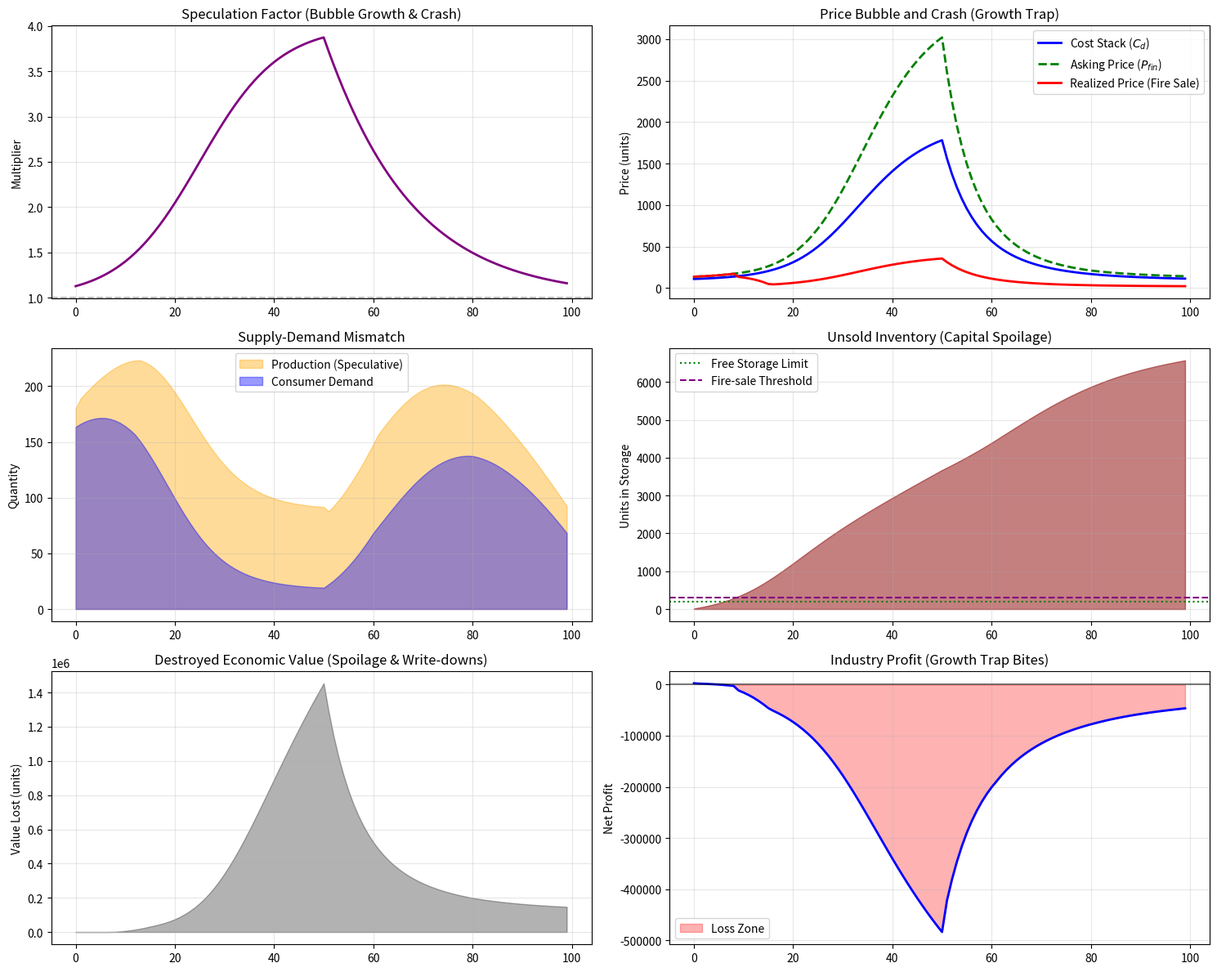

The script that saved this image:
import numpy as np
import matplotlib.pyplot as plt
from scipy.special import expit  # logistic function

# ===========================================
# 1. SUPPLY CHAIN PARAMETERS (Depth d = 6)
# ===========================================
d = 6
C0 = 1.0  # Baseline raw material cost

# Base Stage Parameters (from Eq. 3)
m_base = np.array([1.2, 1.5, 1.3, 1.1, 1.0, 1.0])  # Material conversion ratios
p_base = np.array([0.10, 0.05, 0.04, 0.03, 0.02, 0.01])  # Failure probability
n_base = np.array([1, 1, 2, 1, 1, 1])  # Trials per stage
labour = np.array([2.0, 4.0, 8.0, 12.0, 5.0, 3.0])  # Labour plus-sum (ℓ_k w_k)
energy = np.array([1.0, 3.0, 6.0, 2.0, 1.0, 0.5])  # Energy cost (η_k e_k)
logistics = np.array([0.5, 1.0, 1.5, 2.0, 3.0, 1.0])  # Logistics cost (τ_k d_k)
mu_base = np.array([0.05, 0.08, 0.12, 0.15, 0.10, 0.05])  # Stage markup
mu_retail_base = 0.25  # Retail margin

# Speculation sensitivity (how much m and mu inflate during a bubble)
beta_m = 1.2  # Max 120% increase in material orders
beta_mu = 0.8  # Max 80% increase in markups

# Consumer demand parameters
Q_max = 1000  # Maximum market size
demand_elasticity = 0.015  # Price sensitivity

# Inventory / "Spoilage" parameters
inv_capacity = 200  # Free storage limit
obsolescence_rate = 0.08  # 8% of inventory value decays per year (economic spoilage)
fire_sale_threshold = 300  # If inventory > this, panic selling begins

# ===========================================
# 2. SIMULATION LOOP
# ===========================================
T = 100  # 100 years
spec = np.zeros(T)
P_fin = np.zeros(T)
Q_demand = np.zeros(T)
Q_produced = np.zeros(T)
inventory = np.zeros(T)
realized_price = np.zeros(T)
destroyed_capital = np.zeros(T)
cost_stack = np.zeros(T)

# Initial demand
Q_demand[0] = 500

for t in range(T):
    # --- 2a. Speculation Factor (Growth Trap wave) ---
    # Rises smoothly, peaks at t=50, then crashes.
    # Uses a logistic rise + exponential decay to mimic a "bubble".
    rise = expit((t - 25) / 8)  # S-curve from 0 to 1
    decay = np.exp(-0.06 * max(0, t - 50))  # Crash after peak
    spec[t] = 1.0 + 3.0 * rise * decay  # Spec multiplier ranges from 1.0 to ~4.0

    # --- 2b. Inflate Stage Parameters based on Speculation ---
    # Producers over-order materials (m) and raise margins (mu) expecting future scarcity
    m = m_base * (1 + beta_m * (spec[t] - 1) / 3.0)
    mu = mu_base * (1 + beta_mu * (spec[t] - 1) / 3.0)

    # --- 2c. Stage-by-Stage Cost Propagation (Equation 3) ---
    C_prev = C0
    for k in range(d):
        binomial_scarcity = (1 - p_base[k]) ** (-n_base[k])
        # The stage cost = (input * conversion * scarcity) + labour + energy + logistics + markup*input
        C_k = (m[k] * C_prev * binomial_scarcity) + labour[k] + energy[k] + logistics[k] + (mu[k] * C_prev)
        C_prev = C_k
    cost_stack[t] = C_prev  # This is C_d

    # Final consumer price before retail margin
    P_fin[t] = C_prev * (1 + mu_retail_base)
    # During a bubble, retailers also add a speculative premium on top
    if spec[t] > 1.5:
        P_fin[t] *= (1 + 0.15 * (spec[t] - 1.5))  # Extra retail gouging

    # --- 2d. Consumer Demand (real, not speculative) ---
    # Demand grows with time (population/income) but collapses if price is too high
    base_demand_trend = Q_max * (1 - 0.5 * np.exp(-0.03 * t))  # Saturation curve
    price_penalty = 1 / (1 + demand_elasticity * P_fin[t])
    Q_demand[t] = base_demand_trend * price_penalty
    # Add a late-stage demand shock (consumer fatigue / recession)
    if t > 60:
        Q_demand[t] *= (1 - 0.02 * (t - 60))

    # --- 2e. Production (driven by speculation, not current demand) ---
    # Producers extrapolate past demand + aggressively stockpile for the "boom"
    if t == 0:
        Q_produced[t] = Q_demand[0] * 1.1
    else:
        speculative_boost = 1 + 0.6 * (spec[t] - 1)  # Build inventory for future sales
        Q_produced[t] = Q_demand[t-1] * speculative_boost + 10 * spec[t]

    # --- 2f. Inventory Dynamics ("Spoilage" of capital) ---
    if t > 0:
        inventory[t] = inventory[t-1] + Q_produced[t] - Q_demand[t]
    else:
        inventory[t] = Q_produced[t] - Q_demand[t]
    inventory[t] = max(0, inventory[t])  # Can't be negative

    # --- 2g. Economic Spoilage / Obsolescence ---
    # If inventory exceeds capacity, it starts to decay (like spoilage, but for capital)
    excess_inv = max(0, inventory[t] - inv_capacity)
    obsolescence_cost = obsolescence_rate * excess_inv * P_fin[t]
    destroyed_capital[t] = obsolescence_cost

    # --- 2h. Realized Price (When bubble pops, retail margin collapses) ---
    # If inventory piles up, retailers slash prices to clear stock (fire sale)
    if inventory[t] > fire_sale_threshold:
        # Dump inventory: realized price falls below cost stack
        clearance_factor = max(0.2, 1 - (inventory[t] - fire_sale_threshold) / (fire_sale_threshold * 2))
        realized_price[t] = cost_stack[t] * clearance_factor
        # During fire sales, the extra inventory "spoils" further as unsold obsolete goods
        destroyed_capital[t] += (inventory[t] - fire_sale_threshold) * cost_stack[t] * 0.1
    else:
        realized_price[t] = P_fin[t]  # Normal retail price

    # If realized price < cost stack, that's negative capital formation
    if realized_price[t] < cost_stack[t]:
        destroyed_capital[t] += (cost_stack[t] - realized_price[t]) * Q_demand[t] * 0.5

# ===========================================
# 3. PLOTTING
# ===========================================
fig, axes = plt.subplots(3, 2, figsize=(15, 12))
years = np.arange(T)

# Plot 1: Speculation Factor
ax = axes[0, 0]
ax.plot(years, spec, color='purple', linewidth=2)
ax.axhline(y=1.0, color='gray', linestyle='--', alpha=0.5)
ax.set_title('Speculation Factor (Bubble Growth & Crash)')
ax.set_ylabel('Multiplier')
ax.grid(True, alpha=0.3)

# Plot 2: Price Dynamics (Cost Stack vs Final Price vs Realized Price)
ax = axes[0, 1]
ax.plot(years, cost_stack, label='Cost Stack ($C_d$)', color='blue', linewidth=2)
ax.plot(years, P_fin, label='Asking Price ($P_{fin}$)', color='green', linestyle='--', linewidth=2)
ax.plot(years, realized_price, label='Realized Price (Fire Sale)', color='red', linewidth=2)
ax.set_title('Price Bubble and Crash (Growth Trap)')
ax.set_ylabel('Price (units)')
ax.legend()
ax.grid(True, alpha=0.3)

# Plot 3: Production vs Real Demand
ax = axes[1, 0]
ax.fill_between(years, 0, Q_produced, color='orange', alpha=0.4, label='Production (Speculative)')
ax.fill_between(years, 0, Q_demand, color='blue', alpha=0.4, label='Consumer Demand')
ax.set_title('Supply-Demand Mismatch')
ax.set_ylabel('Quantity')
ax.legend()
ax.grid(True, alpha=0.3)

# Plot 4: Inventory (The "Spoilage" of capital)
ax = axes[1, 1]
ax.fill_between(years, 0, inventory, color='darkred', alpha=0.5)
ax.axhline(y=inv_capacity, color='green', linestyle=':', label='Free Storage Limit')
ax.axhline(y=fire_sale_threshold, color='purple', linestyle='--', label='Fire-sale Threshold')
ax.set_title('Unsold Inventory (Capital Spoilage)')
ax.set_ylabel('Units in Storage')
ax.legend()
ax.grid(True, alpha=0.3)

# Plot 5: Destroyed Capital (Obsolescence + Fire-sale losses)
ax = axes[2, 0]
ax.fill_between(years, 0, destroyed_capital, color='black', alpha=0.3)
ax.set_title('Destroyed Economic Value (Spoilage & Write-downs)')
ax.set_ylabel('Value Lost (units)')
ax.grid(True, alpha=0.3)

# Plot 6: Total Sector Profit (Revenue - Production Cost)
revenue = realized_price * Q_demand
prod_cost = cost_stack * Q_produced
# Account for holding costs (storage)
holding_cost = 0.05 * inventory * cost_stack
profit = revenue - prod_cost - holding_cost
ax = axes[2, 1]
ax.plot(years, profit, color='blue', linewidth=2)
ax.axhline(y=0, color='black', linestyle='-', alpha=0.5)
ax.fill_between(years, 0, profit, where=(profit < 0), color='red', alpha=0.3, label='Loss Zone')
ax.set_title('Industry Profit (Growth Trap Bites)')
ax.set_ylabel('Net Profit')
ax.legend()
ax.grid(True, alpha=0.3)

plt.tight_layout()
plt.show()

# Final diagnostics
print("="*60)
print("GROWTH TRAP DIAGNOSTICS")
print("="*60)
print(f"Peak Speculation at t={np.argmax(spec)}: {np.max(spec):.2f}x")
print(f"Peak Asking Price: {np.max(P_fin):.2f}")
print(f"Peak Inventory: {np.max(inventory):.0f} units")
print(f"Total Destroyed Capital (over 100 yrs): {np.sum(destroyed_capital):.0f} units")
print(f"Final Profit (Year 99): {profit[-1]:.2f}")
